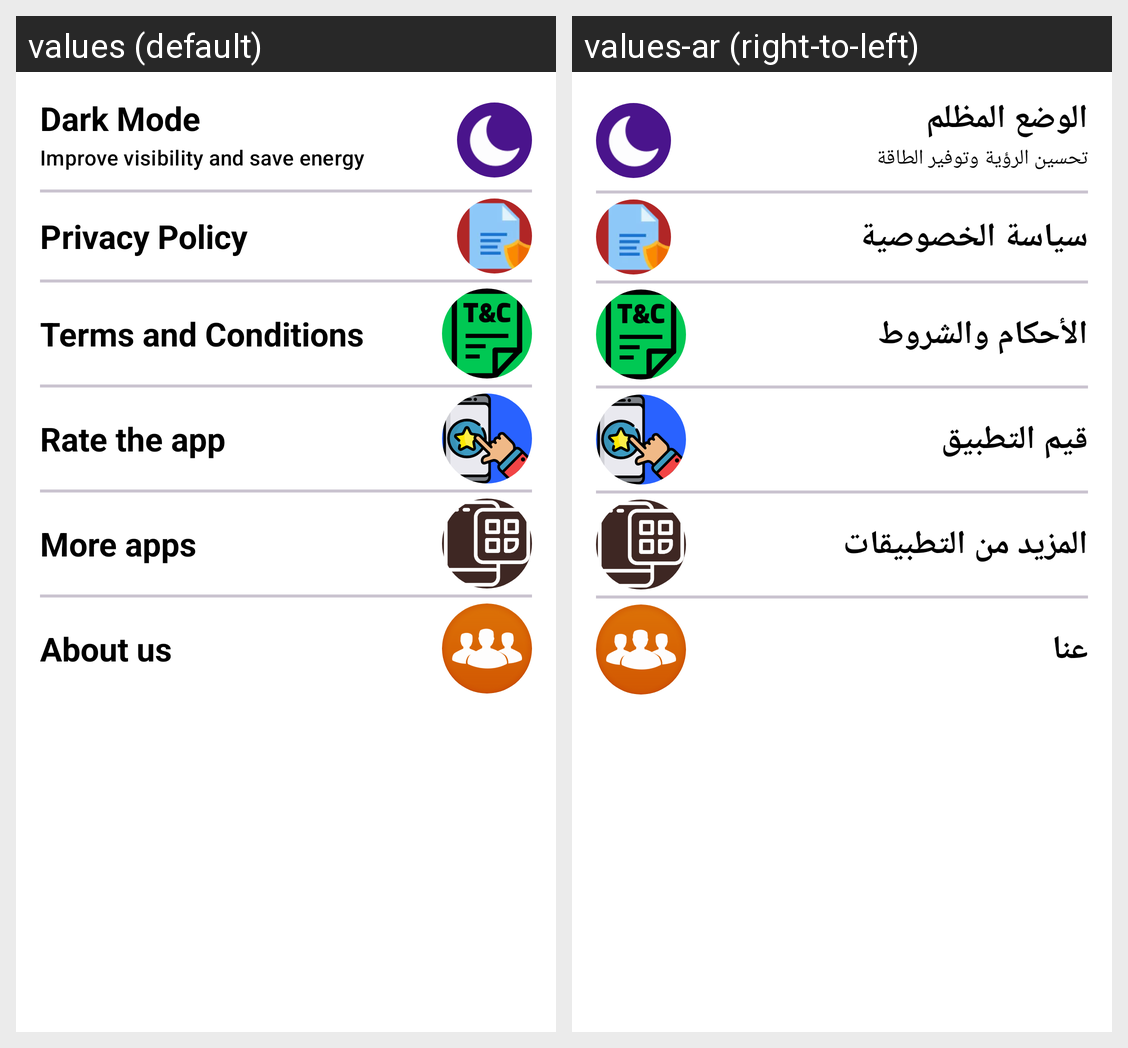

Strings drawn on this Android screen and how each of the app's shown locales translates them:
Android screen res/layout/fragment_settings.xml rendered under 2 locales, left to right: values (default), values-ar (right-to-left). Device: Nexus 5 (rendered at 1080×1920; each locale shown at half size, 540×960, under a caption strip naming it); theme Base.Theme.MyMall.
Strings drawn on this screen, with the default value and each locale's value (text and hints the layout hard-codes, and strings that could not be matched under every locale, appear in the picture but are not listed):

dark_mode
  values: Dark Mode
  values-ar: الوضع المظلم

improve_visibility_and_save_energy
  values: Improve visibility and save energy
  values-ar: تحسين الرؤية وتوفير الطاقة

privacy_policy
  values: Privacy Policy
  values-ar: سياسة الخصوصية

terms_and_conditions
  values: Terms and Conditions
  values-ar: الأحكام والشروط

rate_the_app
  values: Rate the app
  values-ar: قيم التطبيق

more_apps
  values: More apps
  values-ar: المزيد من التطبيقات

about_us
  values: About us
  values-ar: عنا
